The GitHub repository chinmoy12c/spsVision contains a labelled image folder "datasets" with 3 categories: paper, scissor, stone. Examples follow, each with its label.

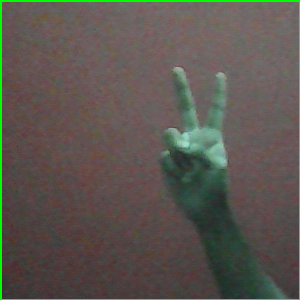
Label: scissor

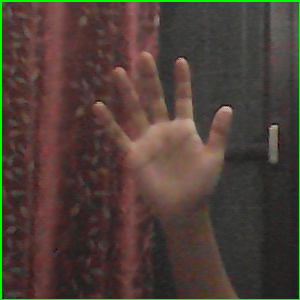
Label: paper

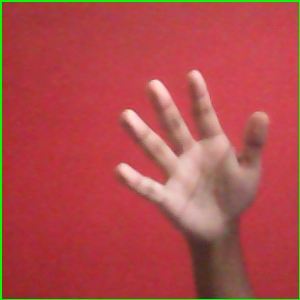
Label: paper

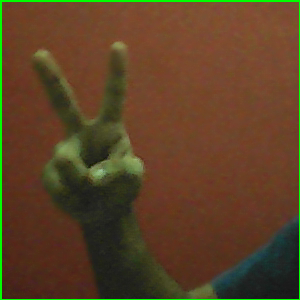
Label: scissor

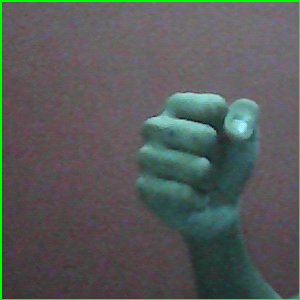
Label: stone

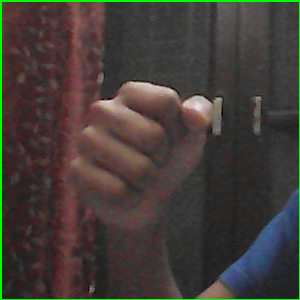
Label: stone
